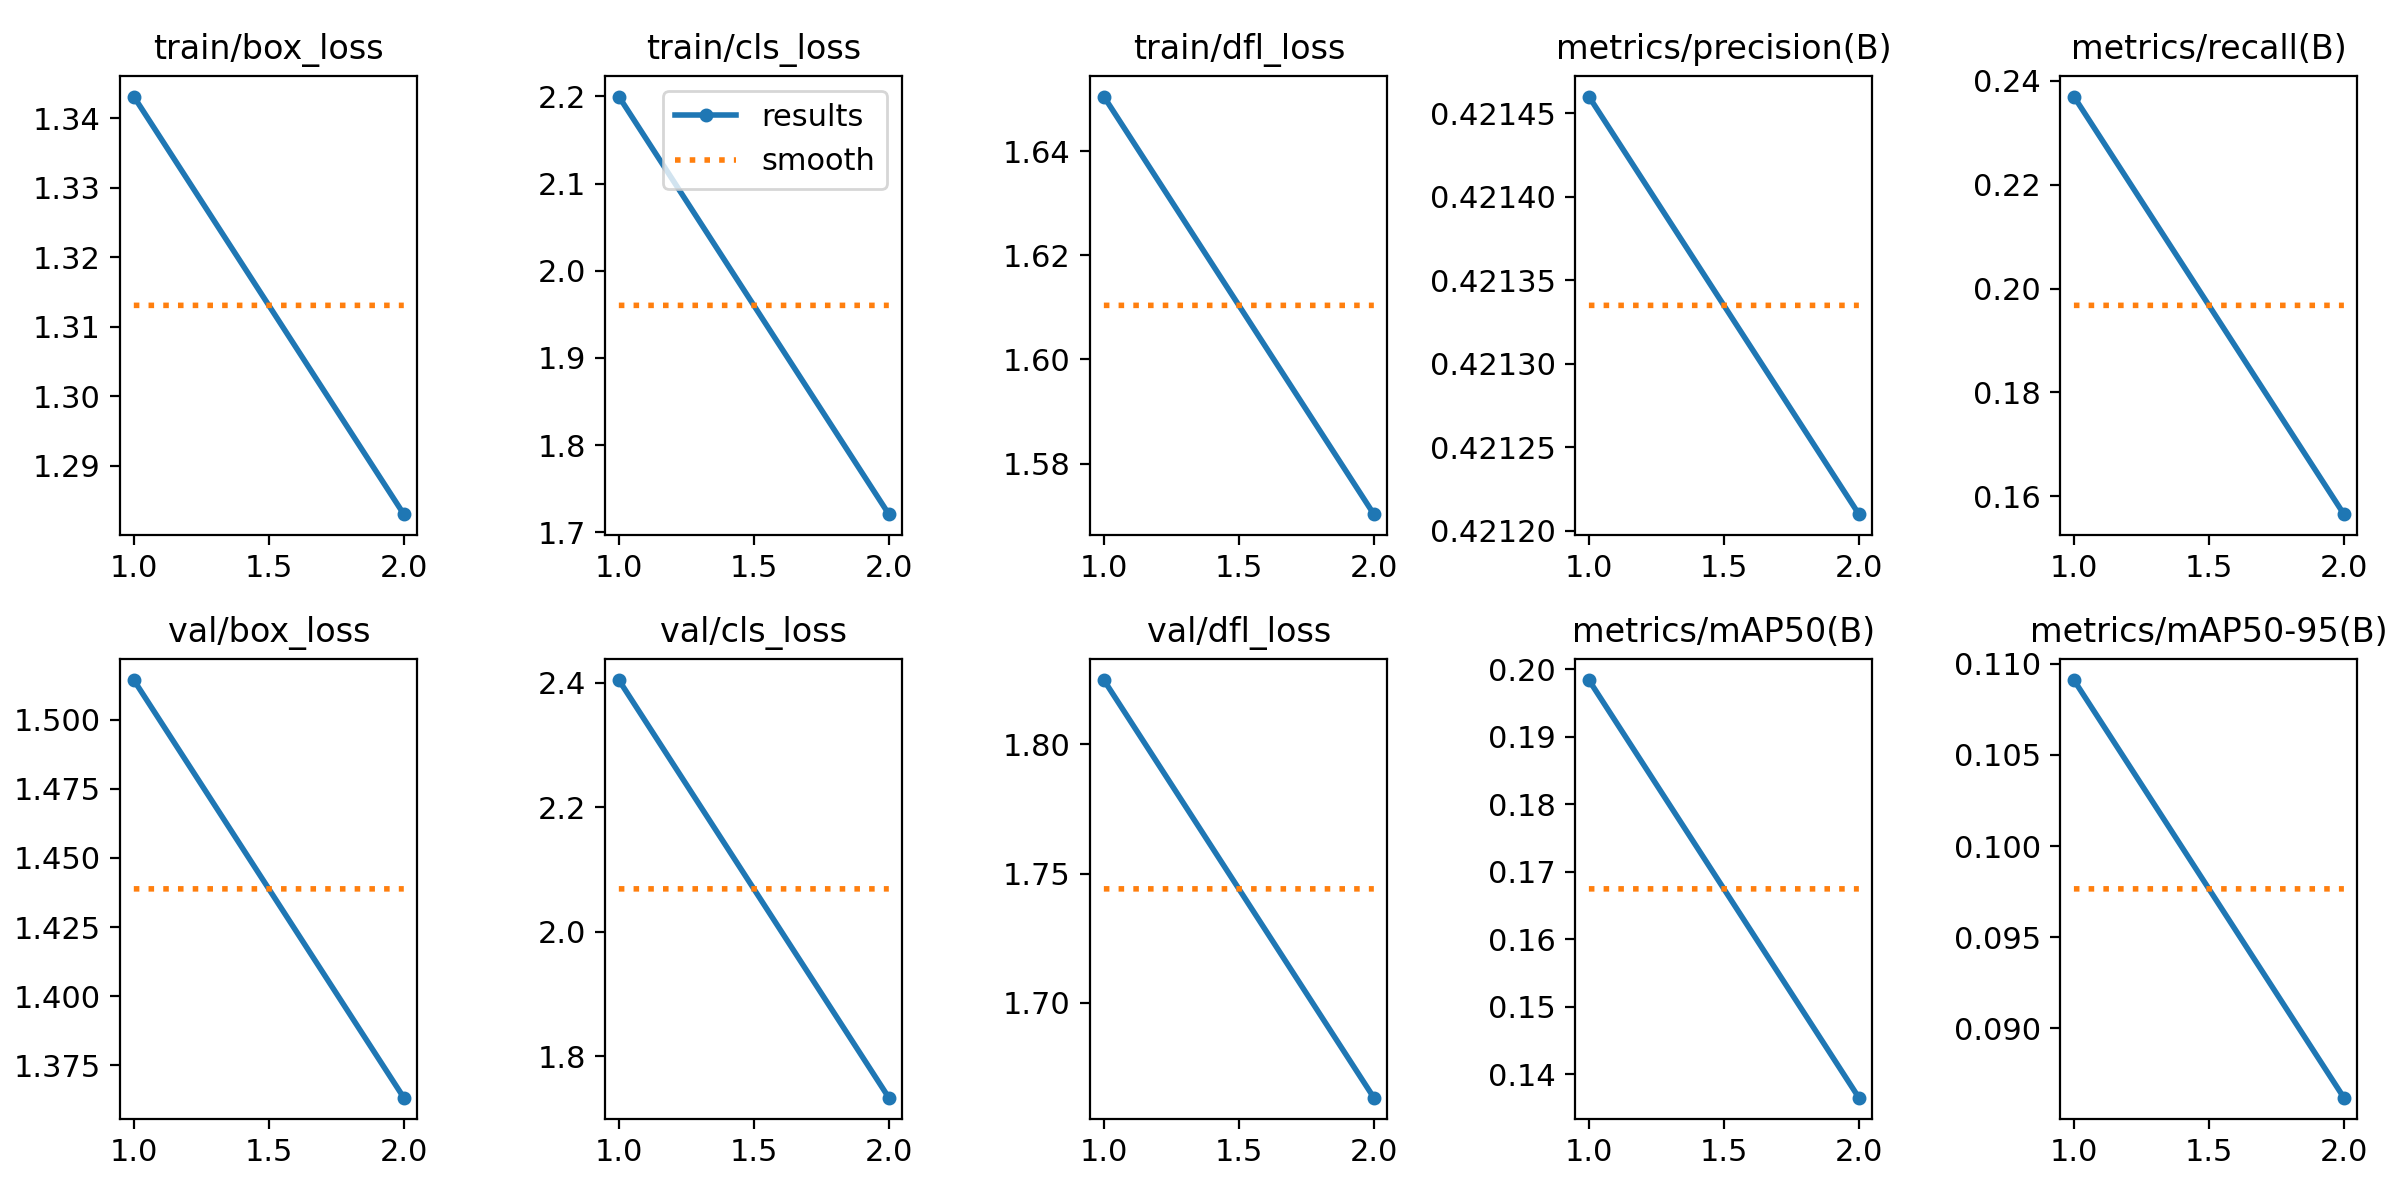

Source data for this figure (header and first rows):
epoch, time, train/box_loss, train/cls_loss, train/dfl_loss, metrics/precision(B), metrics/recall(B), metrics/mAP50(B), metrics/mAP50-95(B), val/box_loss, val/cls_loss, val/dfl_loss, lr/pg0, lr/pg1, lr/pg2
1, 1010, 1.343, 2.2, 1.651, 0.4215, 0.237, 0.1984, 0.1091, 1.514, 2.404, 1.825, 0.0004755, 0.0004755, 0.0004755
2, 2220, 1.283, 1.721, 1.57, 0.4212, 0.1566, 0.1366, 0.0862, 1.363, 1.733, 1.663, 0.0004807, 0.0004807, 0.0004807
